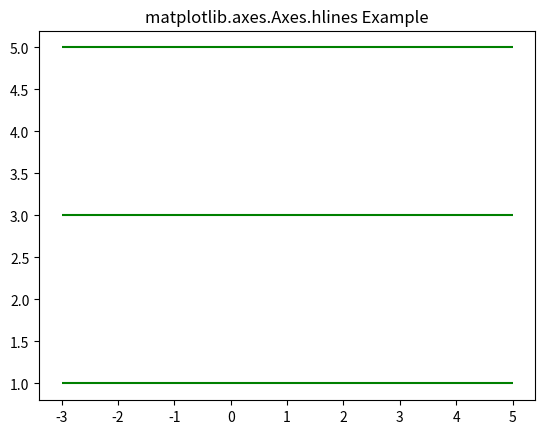

This chart was generated by the following Python code:
# Implementation of matplotlib function

import numpy as np
from matplotlib import patches
import matplotlib.pyplot as plt

fig, ax = plt.subplots()
ax.hlines([1, 3, 5], -3, 5, color="green")
ax.set_title('matplotlib.axes.Axes.hlines Example')

plt.show()
